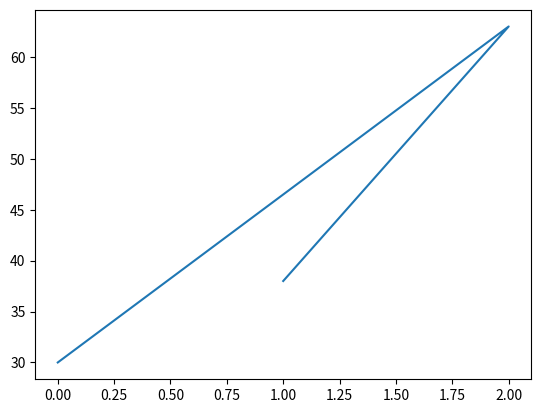

Generate this figure with matplotlib:
import pandas as pd
import matplotlib.pyplot as plt
import random
# pyplot 그래프화 도구모음

# x = [1, 2, 3, 4, 5]
# y = [20, 25, 30, 35, 40]

x = [random.randint(0, 3) for i in range(3)]
y = [random.randint(0, 100) for i in range(3)]

plt.plot(x, y)
plt.show()